15-way image classification set "AQ-STEM" from GitHub (ganondorofu/AQ-STEM); label vocabulary: stop, do not entry, 03 max 20, 04 max 30, 05 max 40, 06 max 50, do not park, do not park or stop, pedestrian, bicycle and pedestrian only, pedestrian only, one way, 13 go onlyin direction of arrow, school road, end.

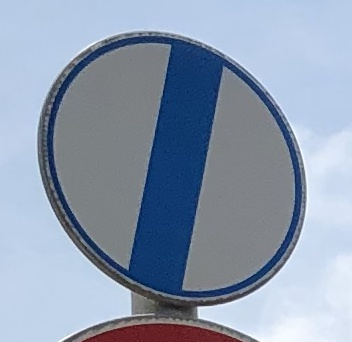
Label: end

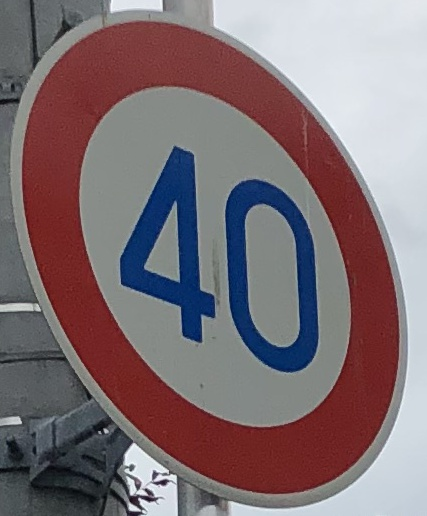
Label: 05 max 40

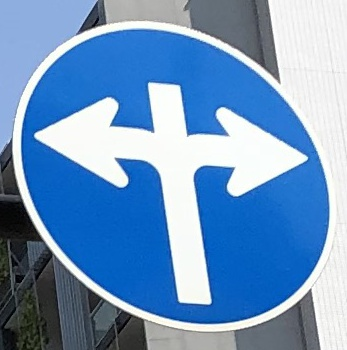
Label: 13 go onlyin direction of arrow

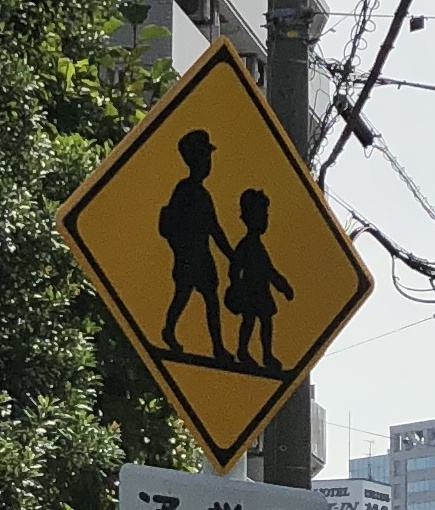
Label: school road

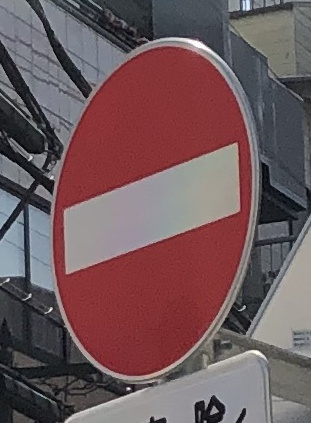
Label: do not entry

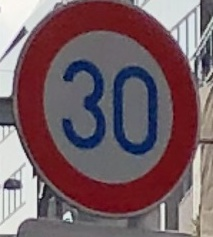
Label: 04 max 30
